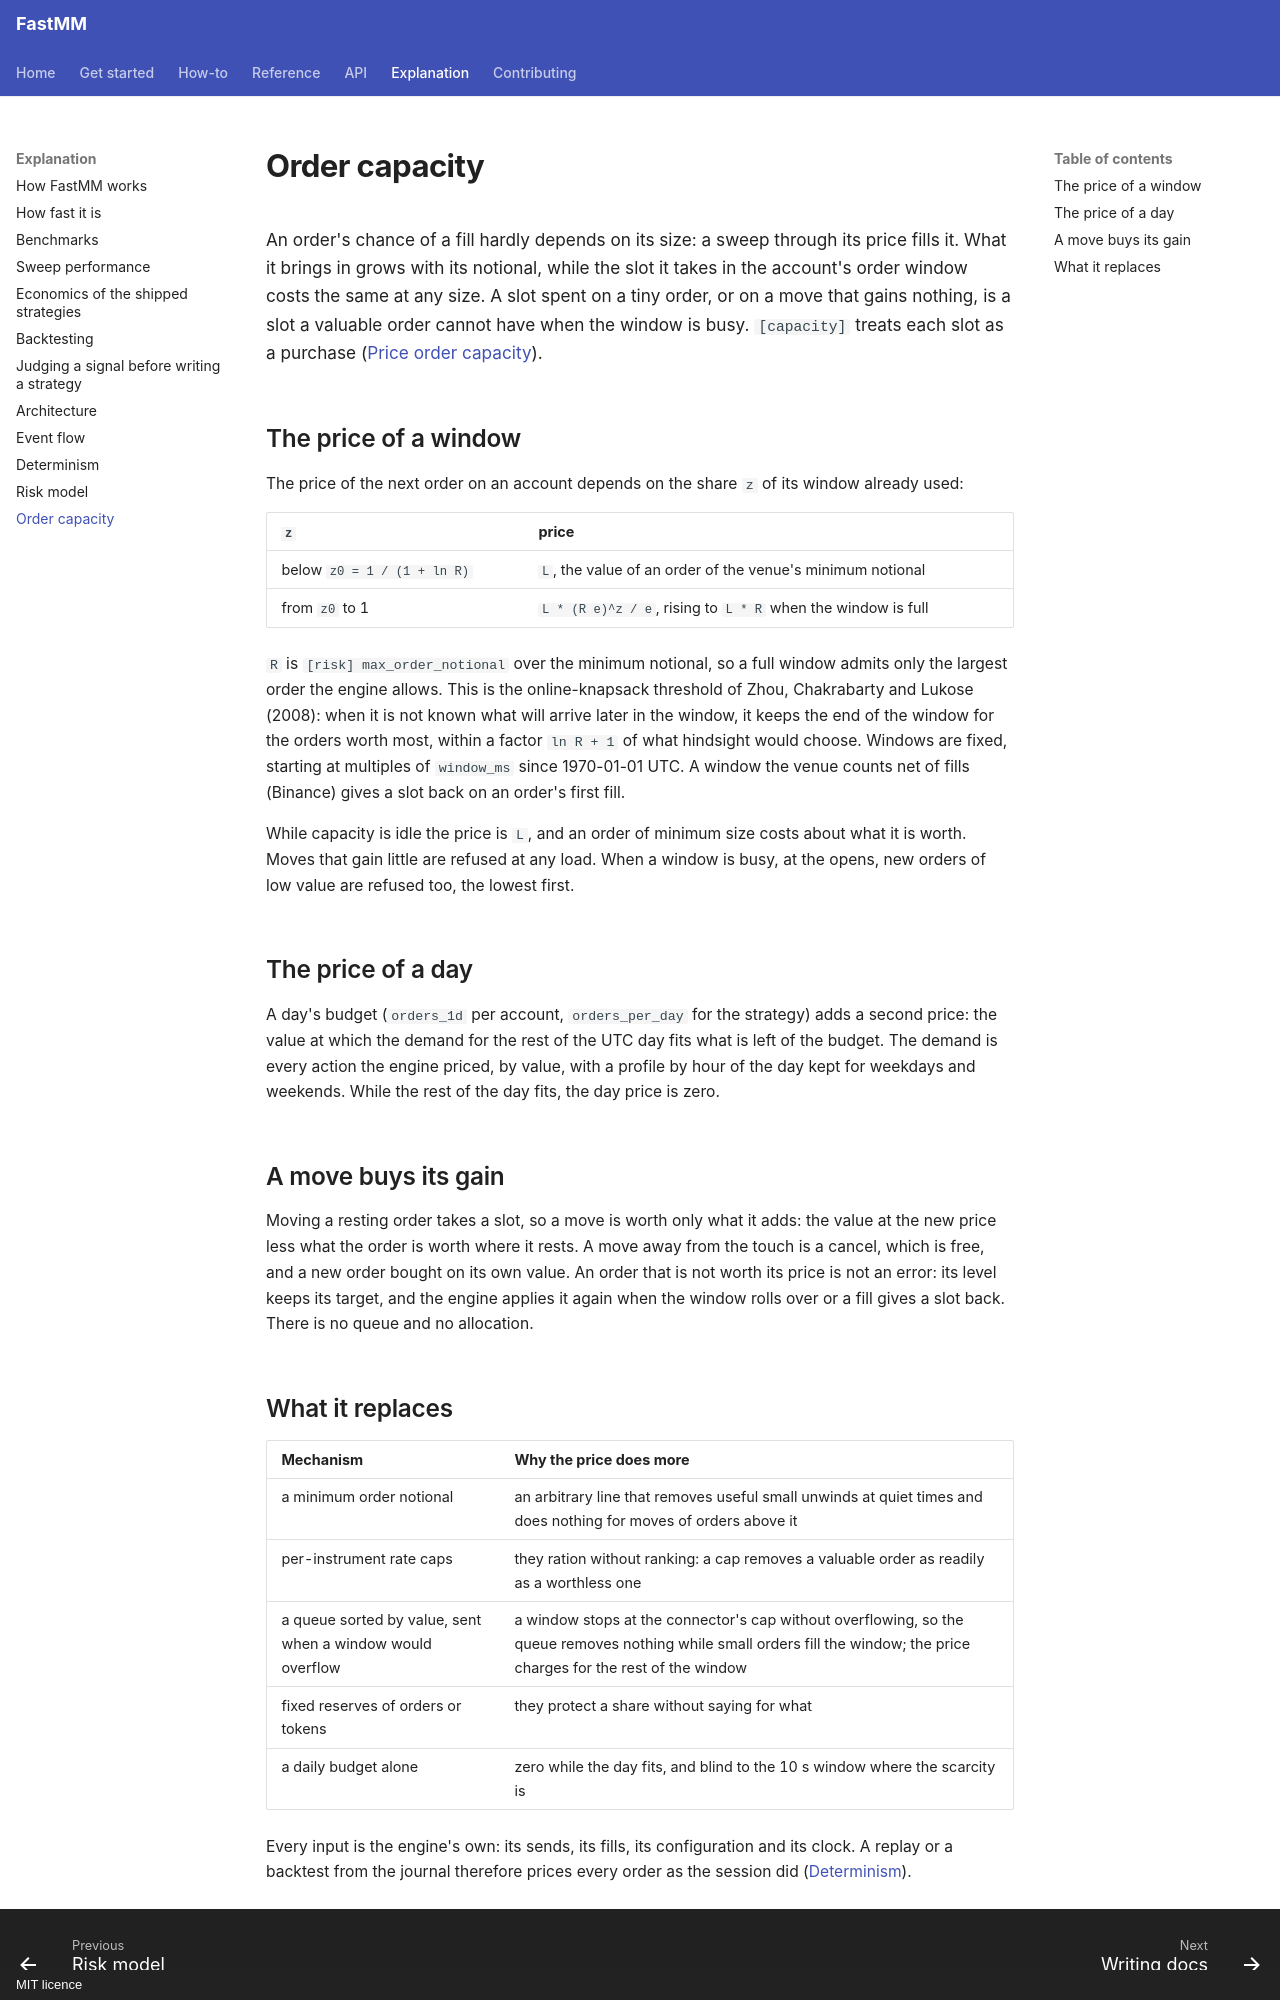

repository: ziyangliu-666/FastMM · page: explanation/order-capacity/index.html · generator: mkdocs · copyright: MIT licence

# Order capacity

An order's chance of a fill hardly depends on its size: a sweep through its price fills it. What it brings in grows with its notional, while the slot it takes in the account's order window costs the same at any size. A slot spent on a tiny order, or on a move that gains nothing, is a slot a valuable order cannot have when the window is busy. `[capacity]` treats each slot as a purchase ([Price order capacity](../how-to/strategies/price-order-capacity.md)).

## The price of a window

The price of the next order on an account depends on the share `z` of its window already used:

| `z` | price |
|---|---|
| below `z0 = 1 / (1 + ln R)` | `L`, the value of an order of the venue's minimum notional |
| from `z0` to 1 | `L * (R e)^z / e`, rising to `L * R` when the window is full |

`R` is `[risk] max_order_notional` over the minimum notional, so a full window admits only the largest order the engine allows. This is the online-knapsack threshold of Zhou, Chakrabarty and Lukose (2008): when it is not known what will arrive later in the window, it keeps the end of the window for the orders worth most, within a factor `ln R + 1` of what hindsight would choose. Windows are fixed, starting at multiples of `window_ms` since 1970-01-01 UTC. A window the venue counts net of fills (Binance) gives a slot back on an order's first fill.

While capacity is idle the price is `L`, and an order of minimum size costs about what it is worth. Moves that gain little are refused at any load. When a window is busy, at the opens, new orders of low value are refused too, the lowest first.

## The price of a day

A day's budget (`orders_1d` per account, `orders_per_day` for the strategy) adds a second price: the value at which the demand for the rest of the UTC day fits what is left of the budget. The demand is every action the engine priced, by value, with a profile by hour of the day kept for weekdays and weekends. While the rest of the day fits, the day price is zero.

## A move buys its gain

Moving a resting order takes a slot, so a move is worth only what it adds: the value at the new price less what the order is worth where it rests. A move away from the touch is a cancel, which is free, and a new order bought on its own value. An order that is not worth its price is not an error: its level keeps its target, and the engine applies it again when the window rolls over or a fill gives a slot back. There is no queue and no allocation.
